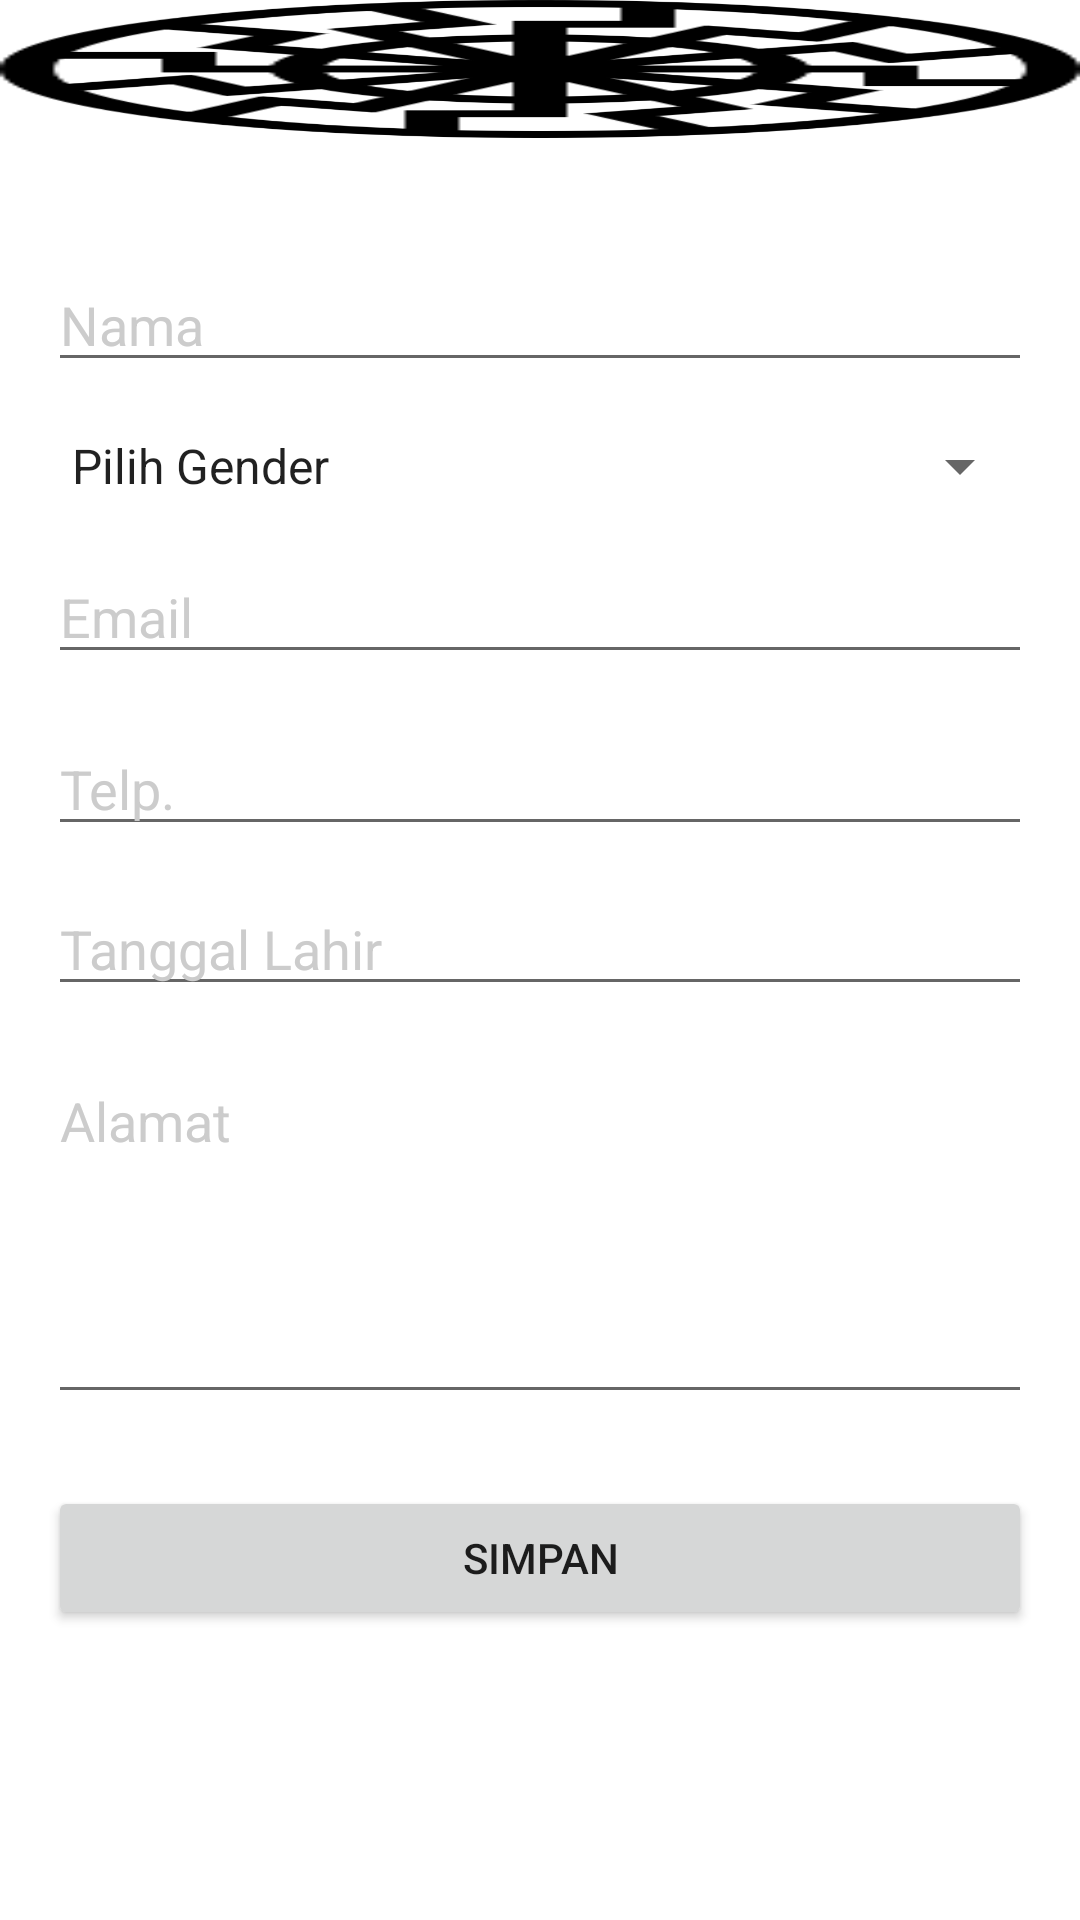

Write the Android layout XML for this screen, with the resource values it uses.
<!-- AndroidManifest.xml: application theme Theme.UKLRecycle -->
<!-- res/layout/my_friends_add_fragment.xml -->
<?xml version="1.0" encoding="utf-8"?>
<androidx.constraintlayout.widget.ConstraintLayout xmlns:android="http://schemas.android.com/apk/res/android"
    xmlns:app="http://schemas.android.com/apk/res-auto"
    xmlns:tools="http://schemas.android.com/tools"
    android:layout_width="match_parent"
    android:layout_height="match_parent"
    android:background="#FFFFFF"
    android:orientation="vertical">


    <ImageView
        android:id="@+id/imageView"
        android:layout_width="match_parent"
        android:layout_height="46dp"
        android:layout_gravity="center_horizontal"
        android:background="@drawable/black_sun_svg"
        app:layout_constraintEnd_toEndOf="parent"
        app:layout_constraintStart_toStartOf="parent"
        app:layout_constraintTop_toTopOf="parent"
        app:layout_constraintBottom_toTopOf="@id/linearLayout"/>

    <LinearLayout
        android:id="@+id/linearLayout"
        android:layout_width="match_parent"
        android:layout_height="wrap_content"
        android:layout_marginLeft="16dp"
        android:layout_marginRight="16dp"
        android:layout_marginTop="40dp"
        android:orientation="vertical"
        app:layout_constraintStart_toStartOf="parent"
        app:layout_constraintEnd_toEndOf="parent"
        app:layout_constraintTop_toBottomOf="@+id/imageView">

        <EditText
            android:id="@+id/edtName"
            android:layout_width="match_parent"
            android:layout_height="wrap_content"

            android:hint="Nama"
            android:imeOptions="actionDone"
            android:inputType="text"
            android:textColor="#000000"
            android:textColorHint="#CCCCCC" />

        <Spinner
            android:id="@+id/spinnerGender"
            android:layout_width="match_parent"
            android:layout_height="wrap_content"
            android:layout_marginTop="16dp"
            android:entries="@array/gender_list"
            />

        <EditText
            android:id="@+id/edtEmail"
            android:layout_width="match_parent"
            android:layout_height="wrap_content"
            android:layout_marginTop="16dp"

            android:hint="Email"
            android:imeOptions="actionNext"
            android:inputType="textEmailAddress"
            android:textColor="#000000"
            android:textColorHint="#CCCCCC" />

        <EditText
            android:id="@+id/edtTelp"
            android:layout_width="match_parent"
            android:layout_height="wrap_content"
            android:layout_marginTop="16dp"

            android:hint="Telp."
            android:imeOptions="actionNext"
            android:inputType="number"
            android:textColor="#000000"
            android:textColorHint="#CCCCCC" />
        <EditText
            android:id="@+id/edtTTL"
            android:layout_width="match_parent"
            android:layout_height="wrap_content"
            android:hint="Tanggal Lahir"
            android:layout_marginTop="12dp"
            android:imeOptions="actionDone"
            android:inputType="text"
            android:textColor="#000000"
            android:textColorHint="#CCCCCC"
            android:drawableEnd="@drawable/niggeria"/>
        <EditText
            android:id="@+id/edtAddress"
            android:layout_width="match_parent"
            android:layout_height="120dp"
            android:layout_marginTop="16dp"
            android:gravity="top"
            android:hint="Alamat"
            android:imeOptions="actionDone"
            android:inputType="textMultiLine"
            android:textColor="#000000"
            android:textColorHint="#CCCCCC" />

        <Button
            android:id="@+id/btnSave"
            android:layout_width="match_parent"
            android:layout_height="wrap_content"
            android:layout_marginTop="24dp"

            android:text="Simpan" />

    </LinearLayout>

</androidx.constraintlayout.widget.ConstraintLayout>
<!-- resources referenced by this layout -->
<resources>
  <string-array name="gender_list">
  
          <item>Pilih Gender</item>
          <item>Laki-Laki</item>
          <item>Perempuan</item>
          <item>Niggrito</item>
          <item>Niggreta</item>
          <item>Bormann</item>
          <item>Poopenfarten</item>
  
      </string-array>
  <!-- drawable black_sun_svg: png bitmap (drawable, 16208 bytes) -->
  <style name="Theme.UKLRecycle" parent="Theme.MaterialComponents.DayNight.DarkActionBar">
          
          <item name="colorPrimary">@color/purple_500</item>
          <item name="colorPrimaryVariant">@color/purple_700</item>
          <item name="colorOnPrimary">@color/white</item>
          
          <item name="colorSecondary">@color/teal_200</item>
          <item name="colorSecondaryVariant">@color/teal_700</item>
          <item name="colorOnSecondary">@color/black</item>
          
          <item name="android:statusBarColor" tools:targetApi="l">?attr/colorPrimaryVariant</item>
          
      </style>
  <!-- not gathered from this repository: default colours our renderer supplied (Android Studio template values) -->
  <color name="purple_500">#FF6200EE</color>
  <color name="purple_700">#FF3700B3</color>
  <color name="teal_200">#FF03DAC5</color>
  <color name="teal_700">#FF018786</color>
  <color name="black">#FF000000</color>
  <color name="white">#FFFFFFFF</color>
</resources>
